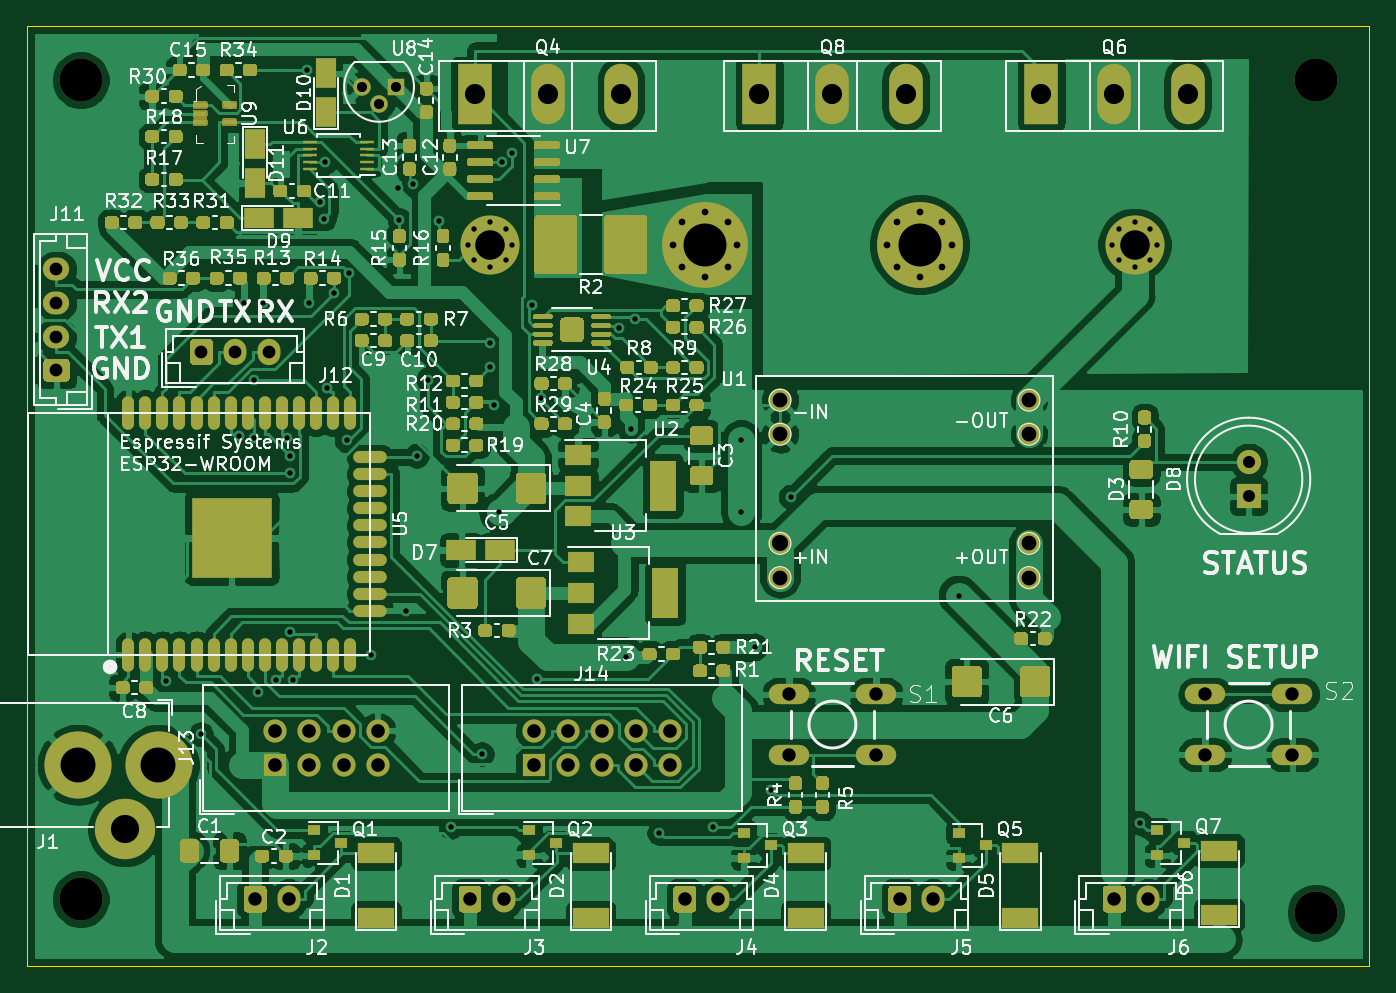
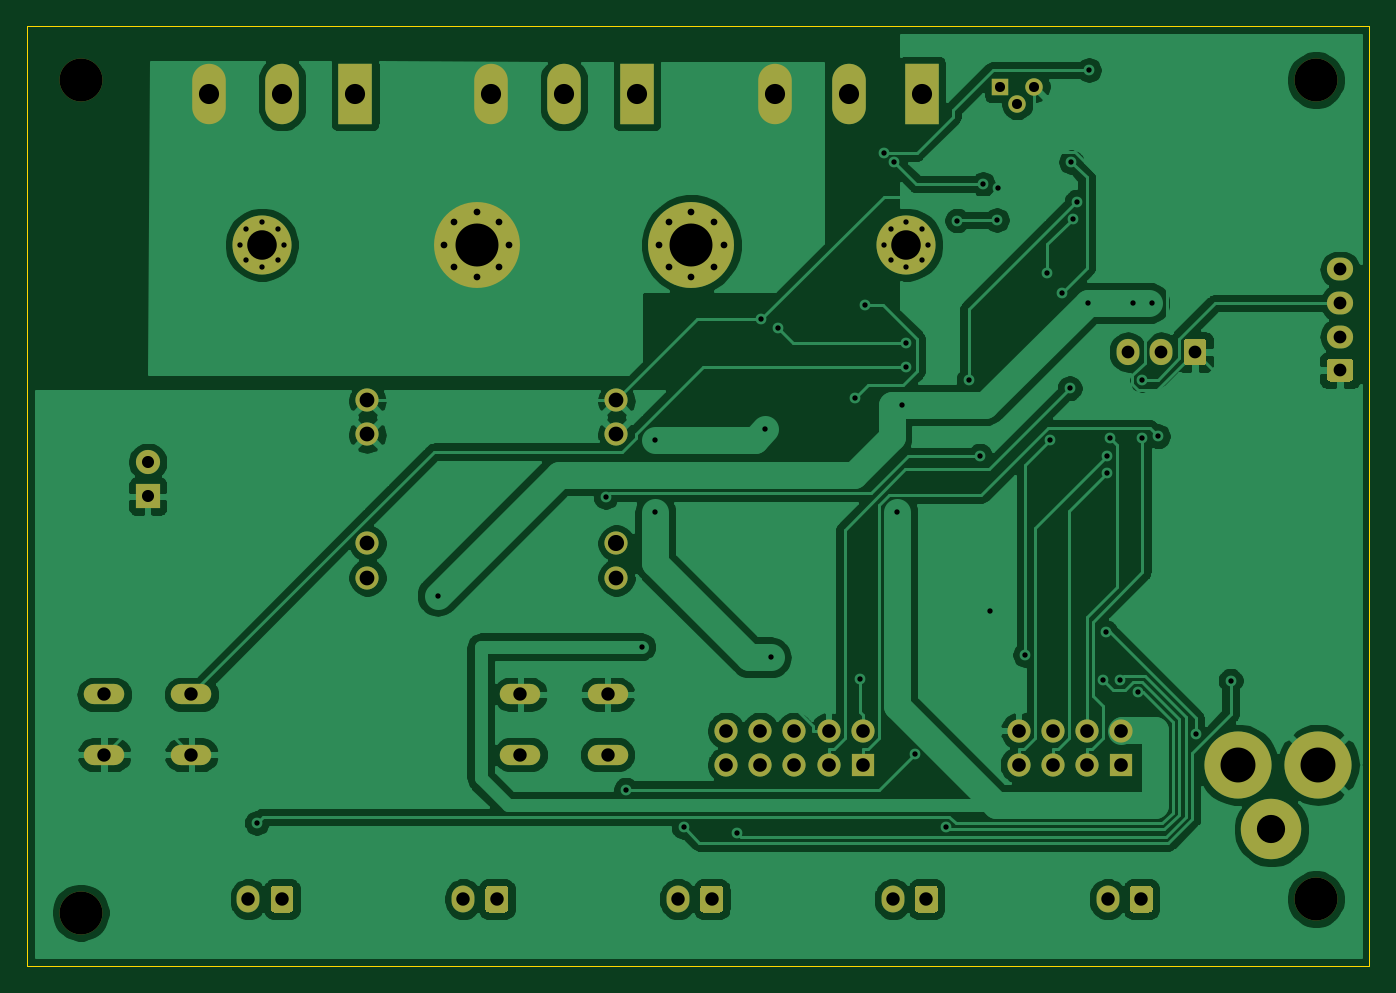
Circuit board: 9 layer files. Board 100.0 x 70.0 mm.
- bottom_copper: dc_load_unit-B_Cu.gbr (140487 bytes)
- bottom_mask: dc_load_unit-B_Mask.gbr (6148 bytes)
- bottom_silk: dc_load_unit-B_SilkS.gbr (545 bytes)
- outline: dc_load_unit-Edge_Cuts.gbr (784 bytes)
- top_copper: dc_load_unit-F_Cu.gbr (323734 bytes)
- top_mask: dc_load_unit-F_Mask.gbr (51596 bytes)
- top_silk: dc_load_unit-F_SilkS.gbr (111282 bytes)
- drill: dc_load_unit-NPTH.drl (396 bytes)
- drill: dc_load_unit-PTH.drl (3048 bytes)

=== bottom_copper: dc_load_unit-B_Cu.gbr (140487 bytes, source omitted) ===
=== bottom_mask: dc_load_unit-B_Mask.gbr ===
G04 #@! TF.GenerationSoftware,KiCad,Pcbnew,5.1.7-a382d34a8~87~ubuntu18.04.1*
G04 #@! TF.CreationDate,2020-12-04T06:27:14+00:00*
G04 #@! TF.ProjectId,dc_load_unit,64635f6c-6f61-4645-9f75-6e69742e6b69,1.0*
G04 #@! TF.SameCoordinates,Original*
G04 #@! TF.FileFunction,Soldermask,Bot*
G04 #@! TF.FilePolarity,Negative*
%FSLAX46Y46*%
G04 Gerber Fmt 4.6, Leading zero omitted, Abs format (unit mm)*
G04 Created by KiCad (PCBNEW 5.1.7-a382d34a8~87~ubuntu18.04.1) date 2020-12-04 06:27:14*
%MOMM*%
%LPD*%
G01*
G04 APERTURE LIST*
%ADD10C,1.727200*%
%ADD11C,3.200000*%
%ADD12R,1.727200X1.727200*%
%ADD13O,1.727200X1.727200*%
%ADD14O,2.500000X4.500000*%
%ADD15R,2.500000X4.500000*%
%ADD16O,1.700000X2.000000*%
%ADD17C,1.800000*%
%ADD18R,1.800000X1.800000*%
%ADD19O,3.014980X1.506220*%
%ADD20R,1.300000X1.300000*%
%ADD21C,1.300000*%
%ADD22C,0.700000*%
%ADD23C,4.400000*%
%ADD24C,0.800000*%
%ADD25C,6.400000*%
%ADD26C,4.500000*%
%ADD27C,5.000000*%
%ADD28O,1.700000X1.950000*%
%ADD29O,1.950000X1.700000*%
G04 APERTURE END LIST*
D10*
X174635000Y-102047500D03*
X174635000Y-99507500D03*
X174635000Y-91379500D03*
X174635000Y-88839500D03*
X156093000Y-102047500D03*
X156093000Y-99507500D03*
X156093000Y-91379500D03*
X156093000Y-88839500D03*
D11*
X196000000Y-65000000D03*
X104000000Y-65000000D03*
X196000000Y-127000000D03*
X104000000Y-126000000D03*
D12*
X118500000Y-116000000D03*
D13*
X118500000Y-113460000D03*
X121040000Y-116000000D03*
X121040000Y-113460000D03*
X123580000Y-116000000D03*
X123580000Y-113460000D03*
X126120000Y-116000000D03*
X126120000Y-113460000D03*
D14*
X165450000Y-66000000D03*
X160000000Y-66000000D03*
D15*
X154550000Y-66000000D03*
D16*
X151500000Y-126000000D03*
G36*
G01*
X148150000Y-126750000D02*
X148150000Y-125250000D01*
G75*
G02*
X148400000Y-125000000I250000J0D01*
G01*
X149600000Y-125000000D01*
G75*
G02*
X149850000Y-125250000I0J-250000D01*
G01*
X149850000Y-126750000D01*
G75*
G02*
X149600000Y-127000000I-250000J0D01*
G01*
X148400000Y-127000000D01*
G75*
G02*
X148150000Y-126750000I0J250000D01*
G01*
G37*
D17*
X191000000Y-93460000D03*
D18*
X191000000Y-96000000D03*
D16*
X119500000Y-126000000D03*
G36*
G01*
X116150000Y-126750000D02*
X116150000Y-125250000D01*
G75*
G02*
X116400000Y-125000000I250000J0D01*
G01*
X117600000Y-125000000D01*
G75*
G02*
X117850000Y-125250000I0J-250000D01*
G01*
X117850000Y-126750000D01*
G75*
G02*
X117600000Y-127000000I-250000J0D01*
G01*
X116400000Y-127000000D01*
G75*
G02*
X116150000Y-126750000I0J250000D01*
G01*
G37*
X135500000Y-126000000D03*
G36*
G01*
X132150000Y-126750000D02*
X132150000Y-125250000D01*
G75*
G02*
X132400000Y-125000000I250000J0D01*
G01*
X133600000Y-125000000D01*
G75*
G02*
X133850000Y-125250000I0J-250000D01*
G01*
X133850000Y-126750000D01*
G75*
G02*
X133600000Y-127000000I-250000J0D01*
G01*
X132400000Y-127000000D01*
G75*
G02*
X132150000Y-126750000I0J250000D01*
G01*
G37*
X167500000Y-126000000D03*
G36*
G01*
X164150000Y-126750000D02*
X164150000Y-125250000D01*
G75*
G02*
X164400000Y-125000000I250000J0D01*
G01*
X165600000Y-125000000D01*
G75*
G02*
X165850000Y-125250000I0J-250000D01*
G01*
X165850000Y-126750000D01*
G75*
G02*
X165600000Y-127000000I-250000J0D01*
G01*
X164400000Y-127000000D01*
G75*
G02*
X164150000Y-126750000I0J250000D01*
G01*
G37*
X183500000Y-126000000D03*
G36*
G01*
X180150000Y-126750000D02*
X180150000Y-125250000D01*
G75*
G02*
X180400000Y-125000000I250000J0D01*
G01*
X181600000Y-125000000D01*
G75*
G02*
X181850000Y-125250000I0J-250000D01*
G01*
X181850000Y-126750000D01*
G75*
G02*
X181600000Y-127000000I-250000J0D01*
G01*
X180400000Y-127000000D01*
G75*
G02*
X180150000Y-126750000I0J250000D01*
G01*
G37*
D14*
X144250000Y-66000000D03*
X138800000Y-66000000D03*
D15*
X133350000Y-66000000D03*
D14*
X186450000Y-66000000D03*
X181000000Y-66000000D03*
D15*
X175550000Y-66000000D03*
D19*
X163248660Y-115247900D03*
X156751340Y-115247900D03*
X163248660Y-110752100D03*
X156751340Y-110752100D03*
X187751340Y-110752100D03*
X194248660Y-110752100D03*
X187751340Y-115247900D03*
X194248660Y-115247900D03*
D20*
X127500000Y-65500000D03*
D21*
X124960000Y-65500000D03*
X126230000Y-66770000D03*
D22*
X135666726Y-76083274D03*
X134500000Y-75600000D03*
X133333274Y-76083274D03*
X132850000Y-77250000D03*
X133333274Y-78416726D03*
X134500000Y-78900000D03*
X135666726Y-78416726D03*
X136150000Y-77250000D03*
D23*
X134500000Y-77250000D03*
D24*
X152197056Y-75552944D03*
X150500000Y-74850000D03*
X148802944Y-75552944D03*
X148100000Y-77250000D03*
X148802944Y-78947056D03*
X150500000Y-79650000D03*
X152197056Y-78947056D03*
X152900000Y-77250000D03*
D25*
X150500000Y-77250000D03*
D24*
X168197056Y-75552944D03*
X166500000Y-74850000D03*
X164802944Y-75552944D03*
X164100000Y-77250000D03*
X164802944Y-78947056D03*
X166500000Y-79650000D03*
X168197056Y-78947056D03*
X168900000Y-77250000D03*
D25*
X166500000Y-77250000D03*
D22*
X183666726Y-76083274D03*
X182500000Y-75600000D03*
X181333274Y-76083274D03*
X180850000Y-77250000D03*
X181333274Y-78416726D03*
X182500000Y-78900000D03*
X183666726Y-78416726D03*
X184150000Y-77250000D03*
D23*
X182500000Y-77250000D03*
D26*
X107300000Y-120800000D03*
D27*
X103800000Y-116000000D03*
X109800000Y-116000000D03*
D28*
X118000000Y-85250000D03*
X115500000Y-85250000D03*
G36*
G01*
X112150000Y-85975000D02*
X112150000Y-84525000D01*
G75*
G02*
X112400000Y-84275000I250000J0D01*
G01*
X113600000Y-84275000D01*
G75*
G02*
X113850000Y-84525000I0J-250000D01*
G01*
X113850000Y-85975000D01*
G75*
G02*
X113600000Y-86225000I-250000J0D01*
G01*
X112400000Y-86225000D01*
G75*
G02*
X112150000Y-85975000I0J250000D01*
G01*
G37*
D12*
X137750000Y-116000000D03*
D13*
X137750000Y-113460000D03*
X140290000Y-116000000D03*
X140290000Y-113460000D03*
X142830000Y-116000000D03*
X142830000Y-113460000D03*
X145370000Y-116000000D03*
X145370000Y-113460000D03*
X147910000Y-116000000D03*
X147910000Y-113460000D03*
G36*
G01*
X102925000Y-87450000D02*
X101475000Y-87450000D01*
G75*
G02*
X101225000Y-87200000I0J250000D01*
G01*
X101225000Y-86000000D01*
G75*
G02*
X101475000Y-85750000I250000J0D01*
G01*
X102925000Y-85750000D01*
G75*
G02*
X103175000Y-86000000I0J-250000D01*
G01*
X103175000Y-87200000D01*
G75*
G02*
X102925000Y-87450000I-250000J0D01*
G01*
G37*
D29*
X102200000Y-84100000D03*
X102200000Y-81600000D03*
X102200000Y-79100000D03*
M02*

=== bottom_silk: dc_load_unit-B_SilkS.gbr ===
G04 #@! TF.GenerationSoftware,KiCad,Pcbnew,5.1.7-a382d34a8~87~ubuntu18.04.1*
G04 #@! TF.CreationDate,2020-12-04T06:27:14+00:00*
G04 #@! TF.ProjectId,dc_load_unit,64635f6c-6f61-4645-9f75-6e69742e6b69,1.0*
G04 #@! TF.SameCoordinates,Original*
G04 #@! TF.FileFunction,Legend,Bot*
G04 #@! TF.FilePolarity,Positive*
%FSLAX46Y46*%
G04 Gerber Fmt 4.6, Leading zero omitted, Abs format (unit mm)*
G04 Created by KiCad (PCBNEW 5.1.7-a382d34a8~87~ubuntu18.04.1) date 2020-12-04 06:27:14*
%MOMM*%
%LPD*%
G01*
G04 APERTURE LIST*
G04 APERTURE END LIST*
M02*

=== outline: dc_load_unit-Edge_Cuts.gbr ===
G04 #@! TF.GenerationSoftware,KiCad,Pcbnew,5.1.7-a382d34a8~87~ubuntu18.04.1*
G04 #@! TF.CreationDate,2020-12-04T06:27:14+00:00*
G04 #@! TF.ProjectId,dc_load_unit,64635f6c-6f61-4645-9f75-6e69742e6b69,1.0*
G04 #@! TF.SameCoordinates,Original*
G04 #@! TF.FileFunction,Profile,NP*
%FSLAX46Y46*%
G04 Gerber Fmt 4.6, Leading zero omitted, Abs format (unit mm)*
G04 Created by KiCad (PCBNEW 5.1.7-a382d34a8~87~ubuntu18.04.1) date 2020-12-04 06:27:14*
%MOMM*%
%LPD*%
G01*
G04 APERTURE LIST*
G04 #@! TA.AperFunction,Profile*
%ADD10C,0.050000*%
G04 #@! TD*
G04 APERTURE END LIST*
D10*
X100000000Y-131000000D02*
X100000000Y-61000000D01*
X200000000Y-131000000D02*
X100000000Y-131000000D01*
X200000000Y-61000000D02*
X200000000Y-131000000D01*
X100000000Y-61000000D02*
X200000000Y-61000000D01*
M02*

=== top_copper: dc_load_unit-F_Cu.gbr (323734 bytes, source omitted) ===
=== top_mask: dc_load_unit-F_Mask.gbr (51596 bytes, source omitted) ===
=== top_silk: dc_load_unit-F_SilkS.gbr (111282 bytes, source omitted) ===
=== drill: dc_load_unit-NPTH.drl ===
M48
; DRILL file {KiCad 5.1.7-a382d34a8~87~ubuntu18.04.1} date Fri Dec  4 06:27:18 2020
; FORMAT={-:-/ absolute / inch / decimal}
; #@! TF.CreationDate,2020-12-04T06:27:18+00:00
; #@! TF.GenerationSoftware,Kicad,Pcbnew,5.1.7-a382d34a8~87~ubuntu18.04.1
; #@! TF.FileFunction,NonPlated,1,2,NPTH
FMAT,2
INCH
T1C0.1260
%
G90
G05
T1
X7.7165Y-5.0
X4.0945Y-2.5591
X7.7165Y-2.5591
X4.0945Y-4.9606
T0
M30

=== drill: dc_load_unit-PTH.drl ===
M48
; DRILL file {KiCad 5.1.7-a382d34a8~87~ubuntu18.04.1} date Fri Dec  4 06:27:18 2020
; FORMAT={-:-/ absolute / inch / decimal}
; #@! TF.CreationDate,2020-12-04T06:27:18+00:00
; #@! TF.GenerationSoftware,Kicad,Pcbnew,5.1.7-a382d34a8~87~ubuntu18.04.1
; #@! TF.FileFunction,Plated,1,2,PTH
FMAT,2
INCH
T1C0.0157
T2C0.0197
T3C0.0295
T4C0.0354
T5C0.0374
T6C0.0393
T7C0.0394
T8C0.0400
T9C0.0433
T10C0.0472
T11C0.0591
T12C0.0827
T13C0.0866
T14C0.1024
T15C0.1260
%
G90
G05
T1
X4.3441Y-4.3197
X4.4471Y-4.477
X4.5577Y-3.6034
X4.5748Y-3.2126
X4.6031Y-3.6092
X4.6041Y-3.4381
X4.6155Y-4.3531
X4.6299Y-3.2126
X4.6678Y-4.3171
X4.6991Y-3.6096
X4.7073Y-3.7123
X4.7076Y-3.6604
X4.7094Y-4.1786
X4.7172Y-4.3183
X4.7596Y-2.5295
X4.7638Y-3.2126
X4.7952Y-2.9157
X4.8077Y-2.9654
X4.8115Y-2.7992
X4.8163Y-3.4625
X4.8388Y-3.1827
X4.875Y-3.615
X4.882Y-3.125
X4.9471Y-4.2441
X5.0249Y-2.8746
X5.0295Y-2.9688
X5.0491Y-4.1153
X5.0704Y-2.8643
X5.0797Y-3.6605
X5.1128Y-3.4376
X5.1459Y-2.9707
X5.1796Y-4.7493
X5.2704Y-4.5353
X5.2947Y-3.3303
X5.2949Y-3.3999
X5.3071Y-3.5118
X5.3228Y-3.8268
X5.3299Y-2.7998
X5.3602Y-2.7737
X5.4178Y-3.2194
X5.4323Y-4.3146
X5.4459Y-3.4915
X5.6725Y-3.2862
X5.6929Y-4.252
X5.7087Y-3.5827
X5.7213Y-3.2607
X5.7915Y-4.766
X5.9482Y-4.7493
X6.0315Y-3.6142
X6.0315Y-3.8268
X6.0709Y-4.2205
X6.1176Y-4.6393
X6.1767Y-3.7806
X6.6693Y-4.0709
X7.1998Y-4.7372
X7.1201Y-3.0413
X7.1391Y-2.9954
X7.1391Y-3.0873
X7.185Y-2.9764
X7.185Y-3.1063
X7.231Y-2.9954
X7.231Y-3.0873
X7.25Y-3.0413
X5.2303Y-3.0413
X5.2493Y-2.9954
X5.2493Y-3.0873
X5.2953Y-2.9764
X5.2953Y-3.1063
X5.3412Y-2.9954
X5.3412Y-3.0873
X5.3602Y-3.0413
T2
X6.4606Y-3.0413
X6.4883Y-2.9745
X6.4883Y-3.1082
X6.5551Y-2.9469
X6.5551Y-3.1358
X6.6219Y-2.9745
X6.6219Y-3.1082
X6.6496Y-3.0413
X5.8307Y-3.0413
X5.8584Y-2.9745
X5.8584Y-3.1082
X5.9252Y-2.9469
X5.9252Y-3.1358
X5.992Y-2.9745
X5.992Y-3.1082
X6.0197Y-3.0413
T3
X4.9197Y-2.5787
X4.9697Y-2.6287
X5.0197Y-2.5787
T4
X7.5197Y-3.6795
X7.5197Y-3.7795
T5
X4.0236Y-3.1142
X4.0236Y-3.2126
X4.0236Y-3.311
X4.0236Y-3.4094
X4.4488Y-3.3563
X4.5472Y-3.3563
X4.6457Y-3.3563
T6
X6.1713Y-4.3603
X6.1713Y-4.5373
X6.4271Y-4.3603
X6.4271Y-4.5373
X7.3918Y-4.3603
X7.3918Y-4.5373
X7.6476Y-4.3603
X7.6476Y-4.5373
T7
X6.4961Y-4.9606
X6.5945Y-4.9606
X4.6063Y-4.9606
X4.7047Y-4.9606
X5.2362Y-4.9606
X5.3346Y-4.9606
X7.126Y-4.9606
X7.2244Y-4.9606
X5.8661Y-4.9606
X5.9646Y-4.9606
T8
X5.4232Y-4.4669
X5.4232Y-4.5669
X5.5232Y-4.4669
X5.5232Y-4.5669
X5.6232Y-4.4669
X5.6232Y-4.5669
X5.7232Y-4.4669
X5.7232Y-4.5669
X5.8232Y-4.4669
X5.8232Y-4.5669
X4.6654Y-4.4669
X4.6654Y-4.5669
X4.7654Y-4.4669
X4.7654Y-4.5669
X4.8654Y-4.4669
X4.8654Y-4.5669
X4.9654Y-4.4669
X4.9654Y-4.5669
T9
X6.1454Y-3.4976
X6.1454Y-3.5976
X6.1454Y-4.0176
X6.8754Y-3.4976
X6.8754Y-3.5976
X6.8754Y-3.9176
X6.8754Y-4.0176
T10
X6.1454Y-3.9176
T11
X6.9114Y-2.5984
X7.126Y-2.5984
X7.3406Y-2.5984
X5.25Y-2.5984
X5.4646Y-2.5984
X5.6791Y-2.5984
X6.0846Y-2.5984
X6.2992Y-2.5984
X6.5138Y-2.5984
T12
X4.2244Y-4.7559
T13
X7.185Y-3.0413
X5.2953Y-3.0413
T14
X4.0866Y-4.5669
X4.3228Y-4.5669
T15
X6.5551Y-3.0413
X5.9252Y-3.0413
T0
M30

